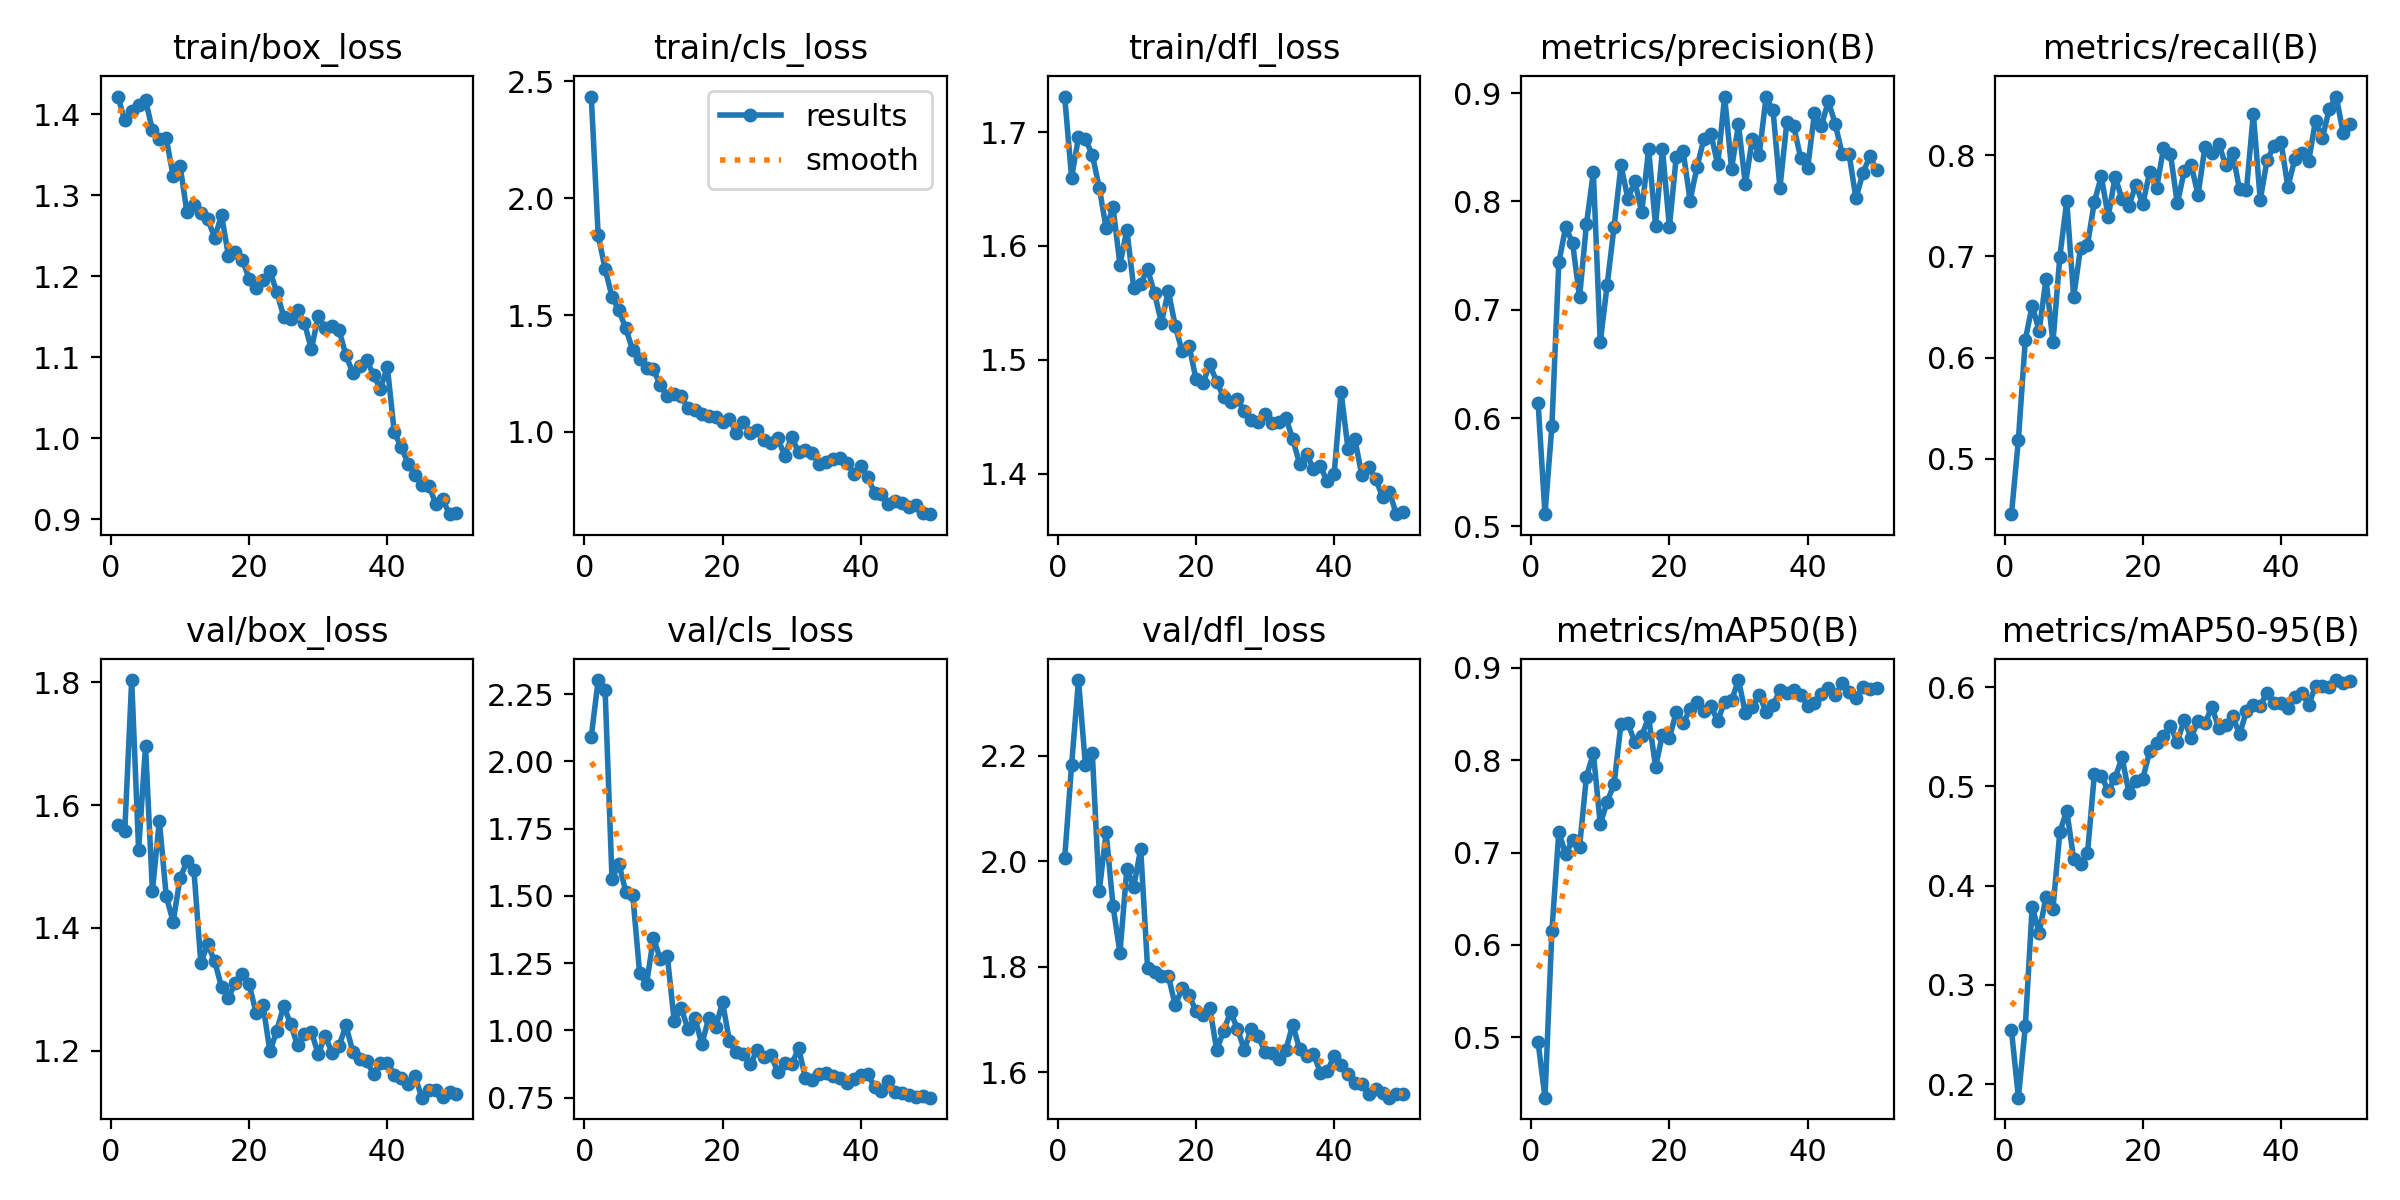

Data behind this chart, as committed beside it:
epoch, time, train/box_loss, train/cls_loss, train/dfl_loss, metrics/precision(B), metrics/recall(B), metrics/mAP50(B), metrics/mAP50-95(B), val/box_loss, val/cls_loss, val/dfl_loss, lr/pg0, lr/pg1, lr/pg2
1, 23.54, 1.422, 2.434, 1.731, 0.6144, 0.4451, 0.4946, 0.2541, 1.568, 2.092, 2.005, 0.0005471, 0.0005471, 0.0005471
2, 43.11, 1.392, 1.84, 1.66, 0.5113, 0.5186, 0.4344, 0.1863, 1.558, 2.302, 2.182, 0.001081, 0.001081, 0.001081
3, 63.48, 1.404, 1.699, 1.695, 0.5928, 0.6174, 0.6153, 0.2581, 1.804, 2.265, 2.343, 0.001593, 0.001593, 0.001593
4, 82.77, 1.412, 1.577, 1.694, 0.7437, 0.6514, 0.7222, 0.3789, 1.527, 1.563, 2.182, 0.001568, 0.001568, 0.001568
5, 103.1, 1.418, 1.52, 1.68, 0.7765, 0.6263, 0.6981, 0.3523, 1.696, 1.619, 2.204, 0.001535, 0.001535, 0.001535
6, 122.4, 1.38, 1.443, 1.651, 0.7614, 0.6776, 0.7138, 0.3887, 1.46, 1.515, 1.942, 0.001502, 0.001502, 0.001502
7, 142.7, 1.37, 1.349, 1.616, 0.7115, 0.6149, 0.706, 0.3766, 1.575, 1.504, 2.055, 0.001469, 0.001469, 0.001469
8, 161.7, 1.37, 1.313, 1.634, 0.7789, 0.6998, 0.7824, 0.4541, 1.452, 1.212, 1.914, 0.001436, 0.001436, 0.001436
9, 181.9, 1.324, 1.275, 1.584, 0.827, 0.7546, 0.8075, 0.4757, 1.41, 1.173, 1.826, 0.001403, 0.001403, 0.001403
10, 200.9, 1.336, 1.267, 1.614, 0.6701, 0.66, 0.7309, 0.4269, 1.481, 1.344, 1.986, 0.00137, 0.00137, 0.00137
11, 220.9, 1.279, 1.199, 1.563, 0.723, 0.7086, 0.7551, 0.4216, 1.508, 1.264, 1.951, 0.001337, 0.001337, 0.001337
12, 239.8, 1.287, 1.153, 1.567, 0.7768, 0.7115, 0.7741, 0.4324, 1.495, 1.277, 2.023, 0.001304, 0.001304, 0.001304
13, 260.1, 1.278, 1.162, 1.58, 0.8332, 0.7541, 0.8397, 0.5128, 1.343, 1.035, 1.796, 0.001271, 0.001271, 0.001271
14, 279.5, 1.271, 1.153, 1.558, 0.8025, 0.7791, 0.84, 0.5107, 1.373, 1.082, 1.79, 0.001238, 0.001238, 0.001238
15, 299.5, 1.248, 1.102, 1.533, 0.8185, 0.7392, 0.8195, 0.4956, 1.346, 1.006, 1.782, 0.001205, 0.001205, 0.001205
16, 319.4, 1.275, 1.095, 1.56, 0.7903, 0.7787, 0.8265, 0.5085, 1.304, 1.046, 1.782, 0.001172, 0.001172, 0.001172
17, 338.9, 1.225, 1.079, 1.53, 0.8484, 0.7565, 0.8466, 0.5292, 1.286, 0.949, 1.727, 0.001139, 0.001139, 0.001139
18, 358.7, 1.23, 1.068, 1.507, 0.7776, 0.7501, 0.793, 0.4935, 1.311, 1.046, 1.758, 0.001106, 0.001106, 0.001106
19, 378.3, 1.22, 1.062, 1.513, 0.8482, 0.7709, 0.8278, 0.5057, 1.325, 1.011, 1.747, 0.001073, 0.001073, 0.001073
20, 398.7, 1.197, 1.043, 1.483, 0.7764, 0.7516, 0.8239, 0.5075, 1.308, 1.105, 1.715, 0.00104, 0.00104, 0.00104
21, 417.5, 1.185, 1.056, 1.479, 0.8414, 0.7834, 0.8524, 0.5355, 1.262, 0.959, 1.707, 0.001007, 0.001007, 0.001007
22, 437.9, 1.195, 0.9956, 1.496, 0.8462, 0.7672, 0.8404, 0.5434, 1.275, 0.9181, 1.721, 0.0009739, 0.0009739, 0.0009739
23, 457, 1.206, 1.042, 1.481, 0.8008, 0.8068, 0.8552, 0.5508, 1.199, 0.9113, 1.642, 0.0009409, 0.0009409, 0.0009409
24, 477.3, 1.18, 0.9972, 1.467, 0.8319, 0.8017, 0.8633, 0.5606, 1.232, 0.8744, 1.678, 0.0009078, 0.0009078, 0.0009078
25, 496.4, 1.15, 1.011, 1.463, 0.8577, 0.7523, 0.8532, 0.5449, 1.273, 0.9272, 1.714, 0.0008748, 0.0008748, 0.0008748
26, 516.7, 1.147, 0.9645, 1.465, 0.8625, 0.7842, 0.8586, 0.5672, 1.243, 0.9011, 1.682, 0.0008418, 0.0008418, 0.0008418
27, 535.9, 1.158, 0.9541, 1.455, 0.8342, 0.7905, 0.8425, 0.5492, 1.209, 0.9092, 1.642, 0.0008088, 0.0008088, 0.0008088
28, 556.1, 1.143, 0.973, 1.447, 0.8969, 0.7609, 0.8637, 0.5663, 1.226, 0.8441, 1.682, 0.0007758, 0.0007758, 0.0007758
29, 575, 1.11, 0.8974, 1.445, 0.8302, 0.8084, 0.8648, 0.5635, 1.23, 0.8803, 1.668, 0.0007428, 0.0007428, 0.0007428
30, 595.4, 1.151, 0.9806, 1.452, 0.8711, 0.8018, 0.8869, 0.5803, 1.195, 0.8738, 1.638, 0.0007098, 0.0007098, 0.0007098
31, 614.5, 1.136, 0.9126, 1.444, 0.8157, 0.8116, 0.8514, 0.5586, 1.224, 0.9338, 1.636, 0.0006768, 0.0006768, 0.0006768
32, 634.8, 1.138, 0.9221, 1.446, 0.8578, 0.7901, 0.8581, 0.5624, 1.196, 0.8219, 1.624, 0.0006438, 0.0006438, 0.0006438
33, 654.3, 1.134, 0.9104, 1.449, 0.8431, 0.8027, 0.8705, 0.5709, 1.207, 0.8164, 1.642, 0.0006108, 0.0006108, 0.0006108
34, 674.7, 1.103, 0.8615, 1.431, 0.8966, 0.7662, 0.8528, 0.5526, 1.241, 0.8397, 1.69, 0.0005778, 0.0005778, 0.0005778
35, 694.2, 1.081, 0.8734, 1.408, 0.8841, 0.7652, 0.8598, 0.5757, 1.198, 0.8406, 1.643, 0.0005448, 0.0005448, 0.0005448
36, 714.4, 1.09, 0.8863, 1.417, 0.8125, 0.8409, 0.8756, 0.5824, 1.187, 0.8321, 1.63, 0.0005118, 0.0005118, 0.0005118
37, 733.8, 1.097, 0.8878, 1.404, 0.8731, 0.7559, 0.8729, 0.5815, 1.183, 0.8218, 1.635, 0.0004788, 0.0004788, 0.0004788
38, 753.3, 1.078, 0.8687, 1.407, 0.8694, 0.7955, 0.8763, 0.5944, 1.162, 0.8029, 1.599, 0.0004458, 0.0004458, 0.0004458
39, 773.6, 1.061, 0.8221, 1.393, 0.8401, 0.8089, 0.8712, 0.5842, 1.18, 0.8203, 1.601, 0.0004127, 0.0004127, 0.0004127
40, 792.9, 1.088, 0.8566, 1.4, 0.8305, 0.8133, 0.8592, 0.5838, 1.18, 0.8354, 1.631, 0.0003797, 0.0003797, 0.0003797
41, 814.6, 1.007, 0.8058, 1.472, 0.8816, 0.7686, 0.8625, 0.5793, 1.161, 0.8378, 1.614, 0.0003467, 0.0003467, 0.0003467
42, 833.1, 0.9897, 0.741, 1.422, 0.8699, 0.7961, 0.8722, 0.5899, 1.155, 0.7898, 1.597, 0.0003137, 0.0003137, 0.0003137
43, 852.4, 0.9687, 0.7366, 1.43, 0.8925, 0.8027, 0.878, 0.5946, 1.146, 0.7746, 1.579, 0.0002807, 0.0002807, 0.0002807
44, 870.5, 0.9553, 0.6941, 1.399, 0.8718, 0.7939, 0.8706, 0.5821, 1.158, 0.8113, 1.577, 0.0002477, 0.0002477, 0.0002477
45, 890.2, 0.9426, 0.7035, 1.406, 0.8439, 0.8344, 0.8832, 0.601, 1.123, 0.7699, 1.557, 0.0002147, 0.0002147, 0.0002147
46, 908.8, 0.9417, 0.6965, 1.395, 0.8438, 0.8173, 0.8736, 0.6015, 1.136, 0.7657, 1.567, 0.0001817, 0.0001817, 0.0001817
47, 928.2, 0.9196, 0.6789, 1.38, 0.8028, 0.8462, 0.8672, 0.6007, 1.135, 0.7608, 1.56, 0.0001487, 0.0001487, 0.0001487
48, 946.6, 0.9247, 0.6859, 1.384, 0.826, 0.8581, 0.8798, 0.6073, 1.125, 0.7507, 1.551, 0.0001157, 0.0001157, 0.0001157
49, 964.9, 0.9065, 0.6532, 1.364, 0.8416, 0.8217, 0.8768, 0.6045, 1.132, 0.7561, 1.559, 8.26832e-05, 8.26832e-05, 8.26832e-05
50, 983.8, 0.9074, 0.6487, 1.367, 0.829, 0.8306, 0.878, 0.6059, 1.13, 0.75, 1.558, 4.96766e-05, 4.96766e-05, 4.96766e-05
